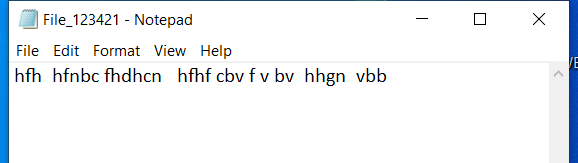
Task: Test project
Workflow: Main

Step 1: Attach Window 'notepad.exe File_123421' on the element in window 'File_* - Notepad' (notepad.exe)

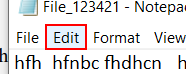
Step 2: click on the menu item

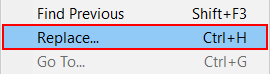
Step 3: click on 'menu item' (notepad.exe)

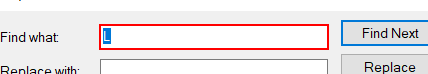
Step 4: type a value in window 'Replace' (notepad.exe)

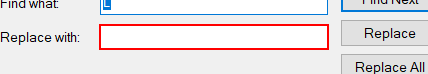
Step 5: type a value in window 'Replace' (notepad.exe)

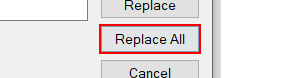
Step 6: click in window 'Replace' (notepad.exe)

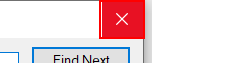
Step 7: click on the push button 'Close' in window 'Replace' (notepad.exe)

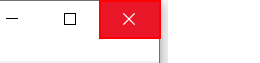
Step 8: click on the push button 'Close'
